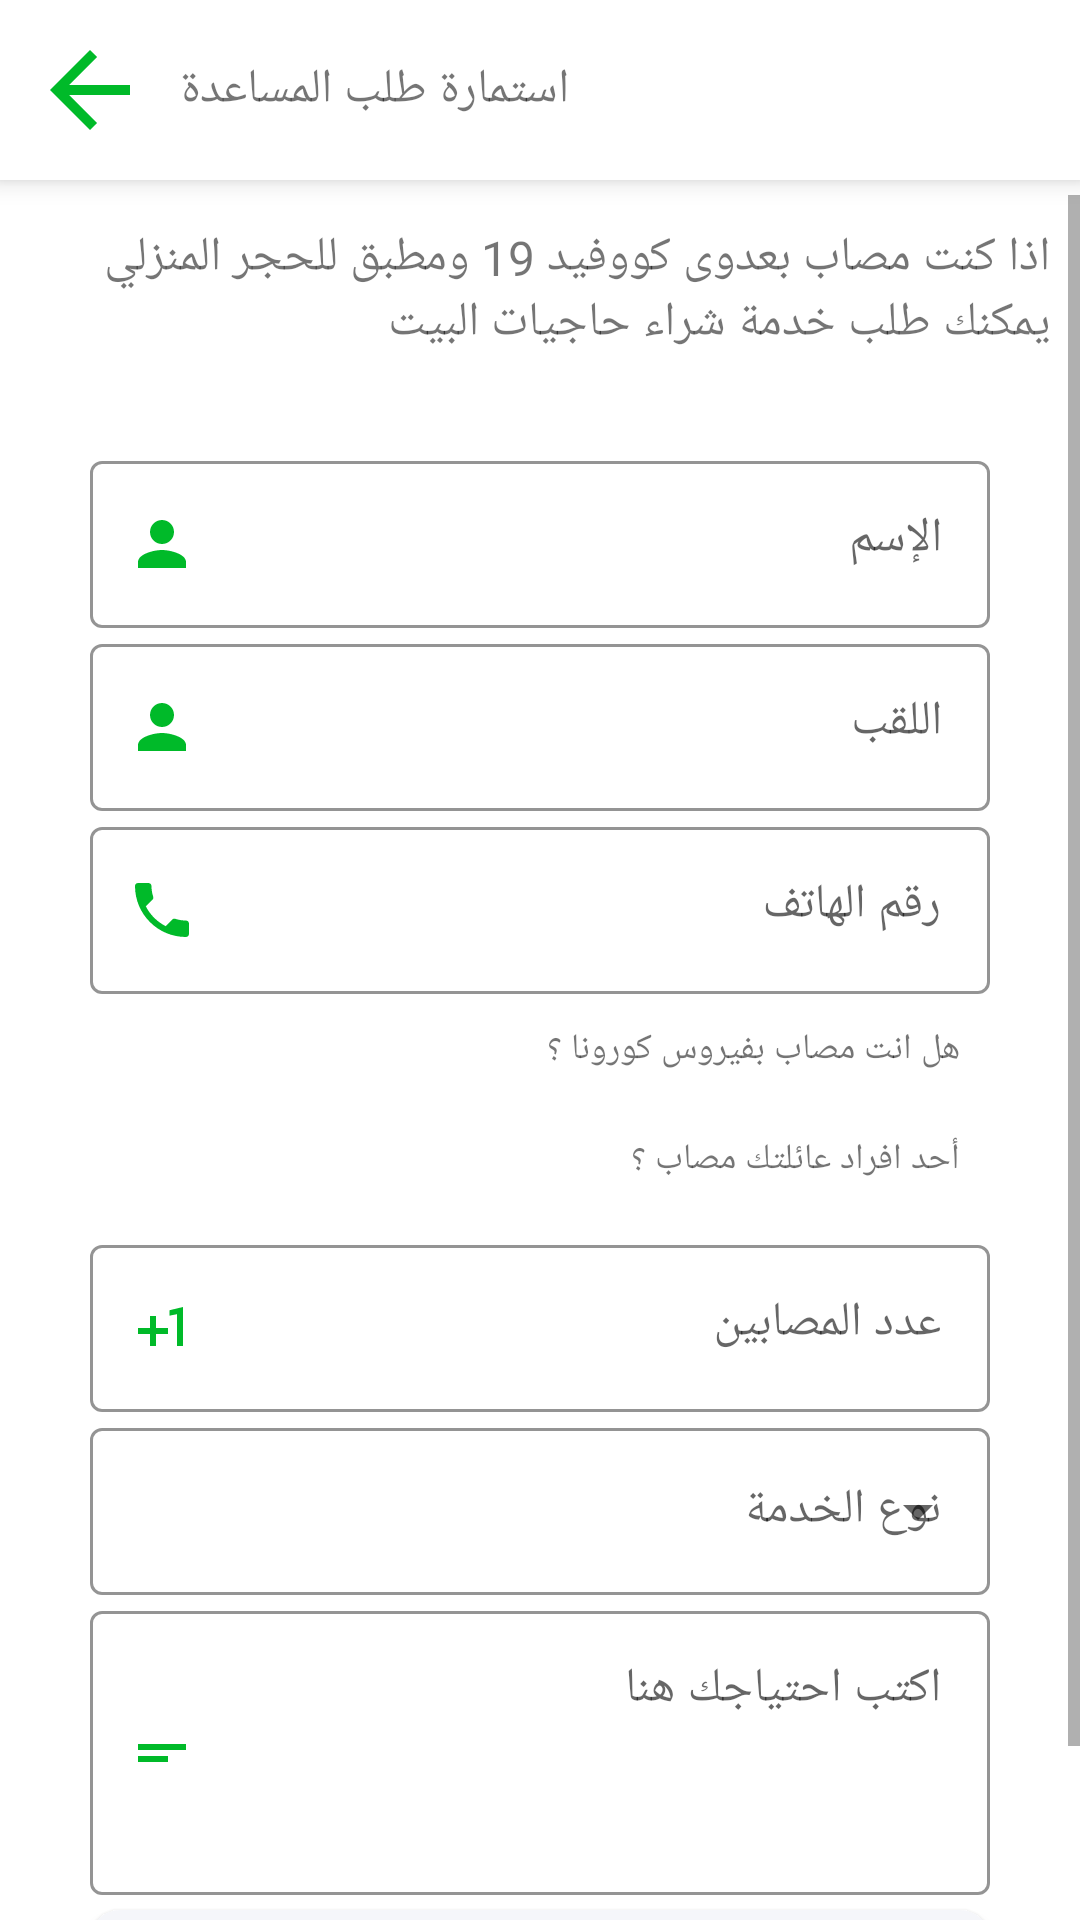

Layout XML and referenced resources for this Android screen:
<!-- AndroidManifest.xml: application theme AppTheme -->
<!-- res/layout/activity_help_screen.xml -->
<?xml version="1.0" encoding="utf-8"?>
<LinearLayout xmlns:android="http://schemas.android.com/apk/res/android"
    xmlns:app="http://schemas.android.com/apk/res-auto"
    xmlns:tools="http://schemas.android.com/tools"
    android:layout_width="match_parent"
    android:layout_height="match_parent"
    android:background="@color/white"
    android:orientation="vertical"
    tools:context="register.HelpScreen">
    <LinearLayout
        android:layout_width="match_parent"
        android:layout_height="wrap_content"
        android:layout_marginBottom="5dp"
        android:background="@color/white"
        android:elevation="5dp"
        android:focusable="true"
        android:focusableInTouchMode="true"
        android:gravity="center|left"
        android:orientation="horizontal"
        android:padding="10dp">

        <ImageView
            android:id="@+id/back_arrow"
            android:layout_width="40dp"
            android:layout_height="40dp"
            android:layout_marginRight="10dp"
            android:src="@drawable/ic_baseline_arrow_back_24"
            android:background="?attr/selectableItemBackground"/>


        <TextView
            android:layout_width="wrap_content"
            android:layout_height="wrap_content"
            android:fontFamily="@font/cairo_black"
            android:text="@string/helpScreen"
            android:textSize="16sp" />

    </LinearLayout>

    <ScrollView
        android:layout_width="match_parent"
        android:layout_height="match_parent">

        <LinearLayout
            android:layout_width="match_parent"
            android:layout_height="wrap_content"
            android:orientation="vertical" >


            <TextView
                android:layout_width="match_parent"
                android:layout_height="wrap_content"
                android:fontFamily="@font/cairo_light"
                android:padding="10dp"
                android:text="@string/help5"
                android:textSize="16sp" />

            <LinearLayout
                android:layout_width="match_parent"
                android:layout_height="wrap_content"
                android:layout_marginLeft="10dp"
                android:layout_marginRight="10dp"
                android:orientation="vertical"
                android:padding="20dp">

                <com.google.android.material.textfield.TextInputLayout
                    style="@style/Widget.MaterialComponents.TextInputLayout.OutlinedBox"
                    android:layout_width="match_parent"
                    android:layout_height="wrap_content"
                    android:gravity="top|right"
                    android:hint="@string/fname"
                    app:boxStrokeColor="@color/black"
                    app:boxStrokeWidthFocused="2dp"
                    app:endIconMode="clear_text"
                    app:startIconDrawable="@drawable/ic_baseline_person_24"
                    app:startIconTint="@color/green">

                    <com.google.android.material.textfield.TextInputEditText
                        android:id="@+id/fname"
                        android:layout_width="match_parent"
                        android:layout_height="match_parent"
                        android:gravity="right"
                        android:inputType="text" />
                </com.google.android.material.textfield.TextInputLayout>

                <com.google.android.material.textfield.TextInputLayout
                    style="@style/Widget.MaterialComponents.TextInputLayout.OutlinedBox"
                    android:layout_width="match_parent"
                    android:layout_height="wrap_content"
                    android:hint="@string/lname"
                    app:boxStrokeColor="@color/black"
                    app:boxStrokeWidthFocused="2dp"
                    app:endIconMode="clear_text"
                    app:startIconDrawable="@drawable/ic_baseline_person_24"
                    app:startIconTint="@color/green">

                    <com.google.android.material.textfield.TextInputEditText
                        android:id="@+id/lname"
                        android:layout_width="match_parent"
                        android:layout_height="match_parent"
                        android:gravity="right"
                        android:inputType="text" />
                </com.google.android.material.textfield.TextInputLayout>

                <com.google.android.material.textfield.TextInputLayout
                    style="@style/Widget.MaterialComponents.TextInputLayout.OutlinedBox"
                    android:layout_width="match_parent"
                    android:layout_height="wrap_content"
                    android:hint="@string/phone_number"
                    app:boxStrokeColor="@color/black"
                    app:boxStrokeWidthFocused="2dp"
                    app:endIconMode="clear_text"
                    app:startIconDrawable="@drawable/ic_baseline_local_phone_24"
                    app:startIconTint="@color/green">

                    <com.google.android.material.textfield.TextInputEditText
                        android:id="@+id/phone_number"
                        android:layout_width="match_parent"
                        android:layout_height="match_parent"
                        android:gravity="right"
                        android:inputType="number" />
                </com.google.android.material.textfield.TextInputLayout>

                <TextView
                    android:layout_width="match_parent"
                    android:layout_height="wrap_content"
                    android:layout_gravity="right"
                    android:fontFamily="@font/cairo_black"
                    android:padding="10dp"
                    android:text="@string/sick"
                    android:textSize="12sp" />

                <TextView
                    android:layout_width="match_parent"
                    android:layout_height="wrap_content"
                    android:layout_gravity="right"
                    android:fontFamily="@font/cairo_black"
                    android:padding="10dp"
                    android:text="@string/sick2"
                    android:textSize="12sp" />

                <com.google.android.material.textfield.TextInputLayout
                    style="@style/Widget.MaterialComponents.TextInputLayout.OutlinedBox"
                    android:layout_width="match_parent"
                    android:layout_height="wrap_content"
                    android:hint="@string/countsick"
                    app:boxStrokeColor="@color/black"
                    app:boxStrokeWidthFocused="2dp"
                    app:endIconMode="clear_text"
                    android:layout_marginTop="5dp"
                    app:startIconDrawable="@drawable/ic_baseline_plus_one_24"
                    app:startIconTint="@color/green">

                    <com.google.android.material.textfield.TextInputEditText
                        android:id="@+id/covid_num"
                        android:layout_width="match_parent"
                        android:layout_height="match_parent"
                        android:gravity="right"
                        android:inputType="number" />
                </com.google.android.material.textfield.TextInputLayout>

                <com.google.android.material.textfield.TextInputLayout
                    android:id="@+id/dropdown_menu_layout"
                    style="@style/Widget.MaterialComponents.TextInputLayout.OutlinedBox.ExposedDropdownMenu"
                    android:layout_width="match_parent"
                    android:layout_height="wrap_content"
                    android:hint="@string/type"
                    app:boxStrokeColor="@color/black"
                    app:boxStrokeWidthFocused="2dp">

                    <AutoCompleteTextView
                        android:id="@+id/dropdown_menu_id"
                        android:layout_width="match_parent"
                        android:layout_height="wrap_content"
                        android:inputType="none" />
                </com.google.android.material.textfield.TextInputLayout>
                <com.google.android.material.textfield.TextInputLayout
                    style="@style/Widget.MaterialComponents.TextInputLayout.OutlinedBox"
                    android:layout_width="match_parent"
                    android:layout_height="100dp"
                    app:boxStrokeColor="@color/black"
                    app:boxStrokeWidthFocused="2dp"
                    app:endIconMode="clear_text"
                    app:startIconDrawable="@drawable/ic_baseline_short_text_24"
                    app:startIconTint="@color/green">

                    <com.google.android.material.textfield.TextInputEditText
                        android:id="@+id/desc_help"
                        android:layout_width="match_parent"
                        android:layout_height="match_parent"
                        android:gravity="right"
                        android:hint="اكتب احتياجك هنا"
                        android:inputType="textMultiLine"
                        android:scrollbars="vertical"
                        android:verticalScrollbarPosition="left"/>
                </com.google.android.material.textfield.TextInputLayout>

                <Button
                    android:id="@+id/send"
                    android:layout_width="match_parent"
                    android:layout_height="wrap_content"
                    android:layout_marginTop="5dp"
                    android:background="@drawable/round_layout_gris"
                    android:text="@string/send"
                    android:textSize="20sp"
                    android:textColor="@color/white"
                    android:fontFamily="@font/cairo_black"
                    android:drawableEnd="@drawable/ic_baseline_send_24"
                    android:drawableRight="@drawable/ic_baseline_send_24"/>

            </LinearLayout>

        </LinearLayout>
    </ScrollView>

</LinearLayout>
<!-- resources referenced by this layout -->
<resources>
  <color name="black">#000000</color>
  <color name="green">#00BA29</color>
  <color name="white">#FFFFFF</color>
  <!-- drawable ic_baseline_arrow_back_24 (drawable) -->
  <vector android:height="24dp" android:tint="#00BA29"
      android:viewportHeight="24" android:viewportWidth="24"
      android:width="24dp" xmlns:android="http://schemas.android.com/apk/res/android">
      <path android:fillColor="@android:color/white" android:pathData="M20,11H7.83l5.59,-5.59L12,4l-8,8 8,8 1.41,-1.41L7.83,13H20v-2z"/>
  </vector>
  <!-- drawable ic_baseline_local_phone_24 (drawable) -->
  <vector android:height="24dp" android:tint="#00BA29"
      android:viewportHeight="24" android:viewportWidth="24"
      android:width="24dp" xmlns:android="http://schemas.android.com/apk/res/android">
      <path android:fillColor="@android:color/white" android:pathData="M6.62,10.79c1.44,2.83 3.76,5.14 6.59,6.59l2.2,-2.2c0.27,-0.27 0.67,-0.36 1.02,-0.24 1.12,0.37 2.33,0.57 3.57,0.57 0.55,0 1,0.45 1,1V20c0,0.55 -0.45,1 -1,1 -9.39,0 -17,-7.61 -17,-17 0,-0.55 0.45,-1 1,-1h3.5c0.55,0 1,0.45 1,1 0,1.25 0.2,2.45 0.57,3.57 0.11,0.35 0.03,0.74 -0.25,1.02l-2.2,2.2z"/>
  </vector>
  <!-- drawable ic_baseline_person_24 (drawable) -->
  <vector android:height="24dp" android:tint="#00BA29"
      android:viewportHeight="24" android:viewportWidth="24"
      android:width="24dp" xmlns:android="http://schemas.android.com/apk/res/android">
      <path android:fillColor="@android:color/white" android:pathData="M12,12c2.21,0 4,-1.79 4,-4s-1.79,-4 -4,-4 -4,1.79 -4,4 1.79,4 4,4zM12,14c-2.67,0 -8,1.34 -8,4v2h16v-2c0,-2.66 -5.33,-4 -8,-4z"/>
  </vector>
  <!-- drawable ic_baseline_plus_one_24 (drawable) -->
  <vector android:height="24dp" android:tint="#00BA29"
      android:viewportHeight="24" android:viewportWidth="24"
      android:width="24dp" xmlns:android="http://schemas.android.com/apk/res/android">
      <path android:fillColor="@android:color/white" android:pathData="M10,8L8,8v4L4,12v2h4v4h2v-4h4v-2h-4zM14.5,6.08L14.5,7.9l2.5,-0.5L17,18h2L19,5z"/>
  </vector>
  <!-- drawable ic_baseline_short_text_24 (drawable) -->
  <vector android:height="24dp" android:tint="#00BA29"
      android:viewportHeight="24" android:viewportWidth="24"
      android:width="24dp" xmlns:android="http://schemas.android.com/apk/res/android">
      <path android:fillColor="@android:color/white" android:pathData="M4,9h16v2H4V9zM4,13h10v2H4V13z"/>
  </vector>
  <!-- drawable round_layout_gris (drawable) -->
  <?xml version="1.0" encoding="utf-8"?>
  <shape xmlns:android="http://schemas.android.com/apk/res/android"
      android:shape="rectangle">
      <solid android:color="#f5f6fa" />
      <corners
          android:bottomRightRadius="10dp"
          android:bottomLeftRadius="10dp"
          android:topRightRadius="10dp"
          android:topLeftRadius="10dp"/>
  </shape>
  <string name="countsick">عدد المصابين</string>
  <string name="fname">الإسم</string>
  <string name="help5">اذا كنت مصاب بعدوى كووفيد 19 ومطبق للحجر المنزلي يمكنك طلب خدمة شراء حاجيات البيت</string>
  <string name="helpScreen">استمارة طلب المساعدة</string>
  <string name="lname">اللقب</string>
  <string name="phone_number">رقم الهاتف</string>
  <string name="send">أرسل</string>
  <string name="sick">هل انت مصاب بفيروس كورونا ؟</string>
  <string name="sick2">أحد افراد عائلتك مصاب ؟</string>
  <string name="type">نوع الخدمة</string>
  <style name="AppTheme" parent="Theme.MaterialComponents.Light.NoActionBar">
          
          <item name="colorPrimary">@color/green0</item>
          <item name="colorPrimaryDark">@color/green</item>
          <item name="colorAccent">@color/black</item>
      </style>
  <color name="green0">#16E42A</color>
</resources>
